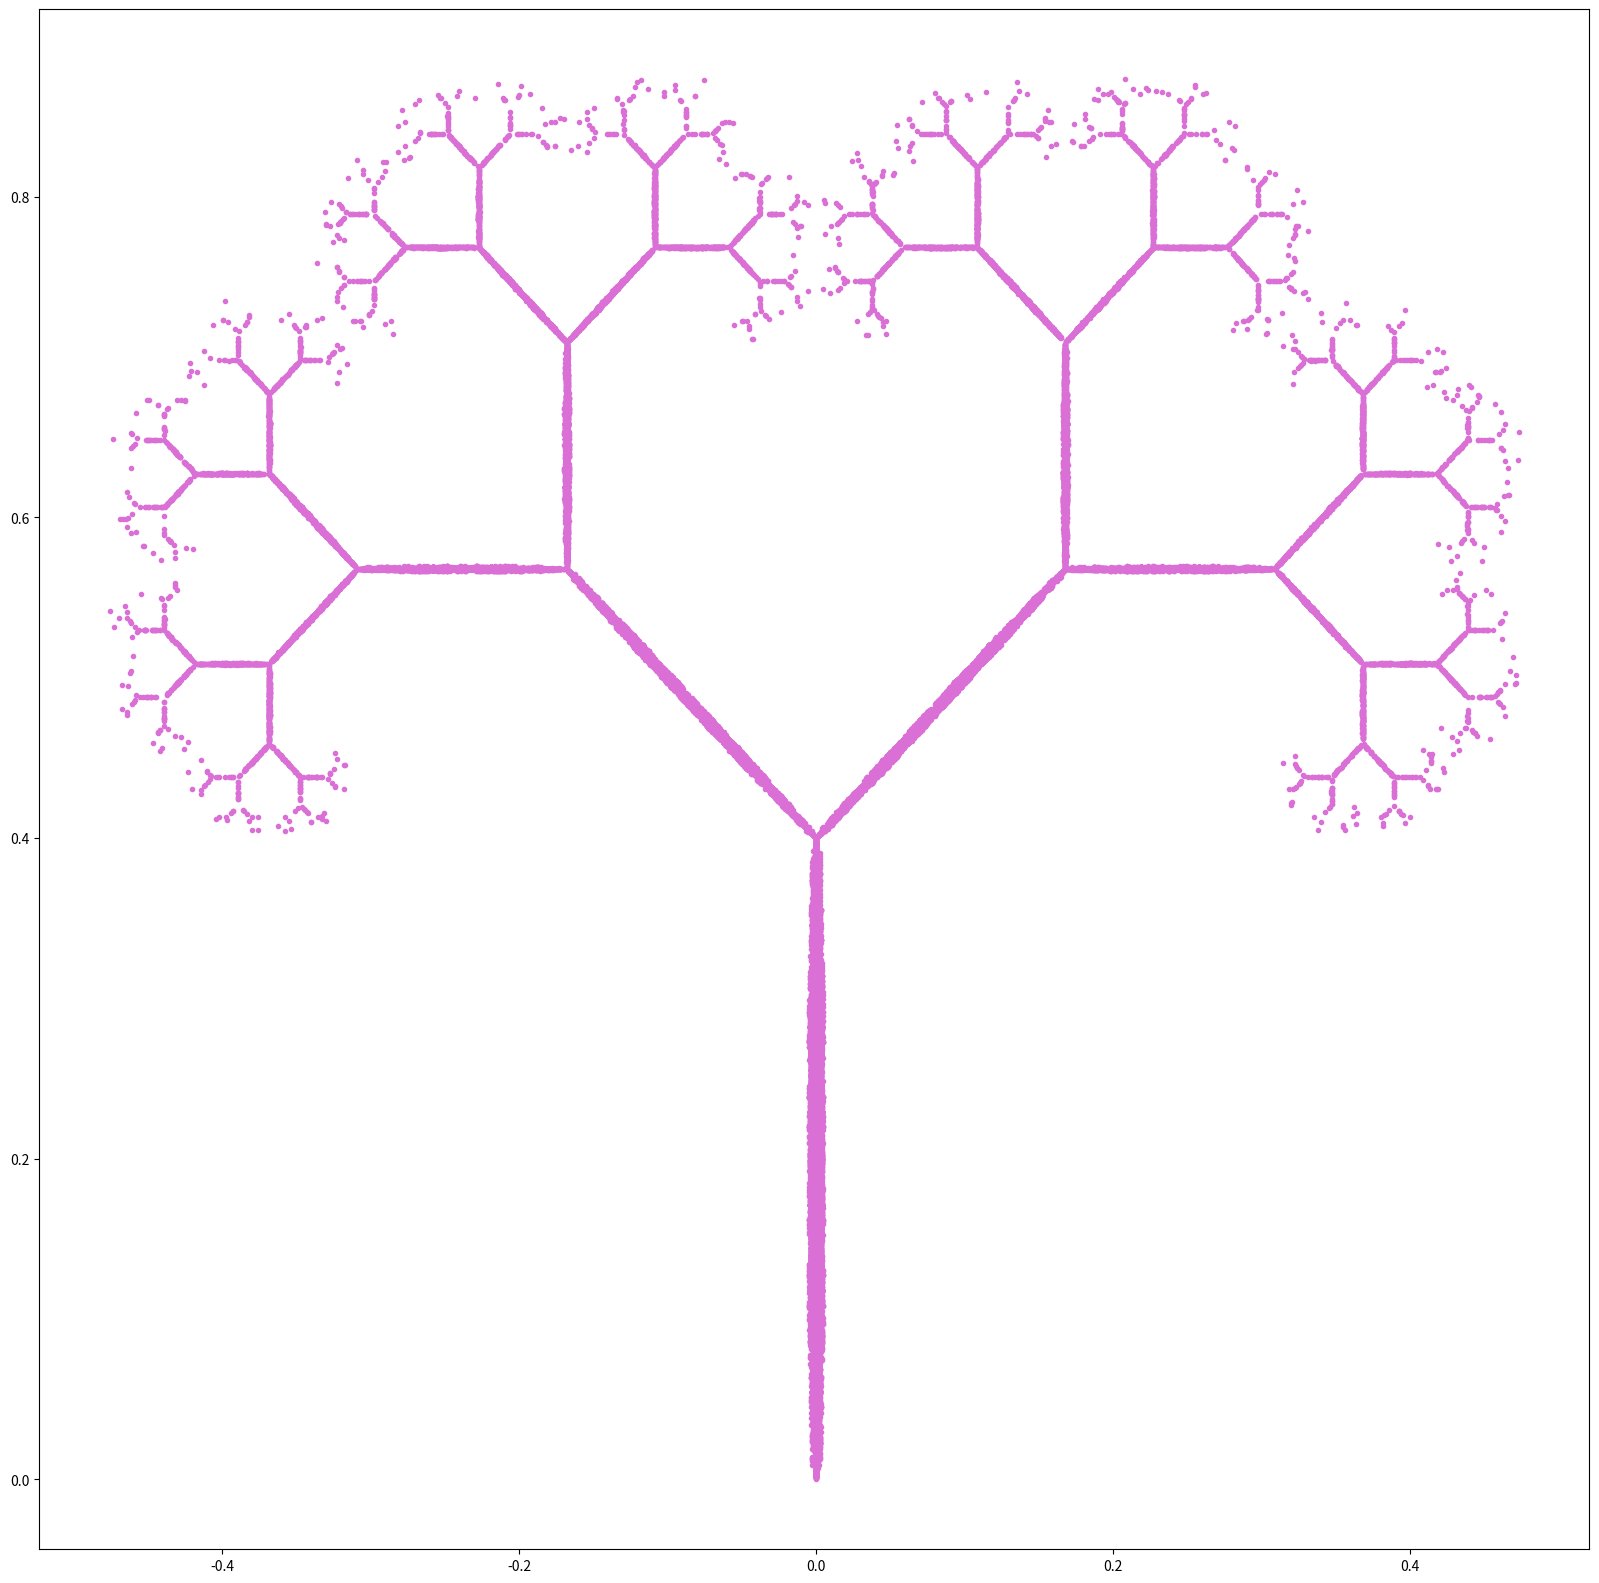

Write Python code to recreate this figure.
import random
import matplotlib.pyplot as plt

color = 'black'

X = [0]
Y = [0]

f_1_f = [0, 0, 0, 0, 0.16, 0]
f_2_f = [0.85, 0.04, 0, -0.04, 0.85, 1.6]
f_3_f = [0.2, -0.26, 0, 0.23, 0.22, 1.6]
f_4_f = [-0.15, 0.28, 0, 0.26, 0.24, 0.44]

f_1_t = [0.05, 0, 0, 0, 0.6, 0]
f_2_t = [0.05, 0, 0, 0, -0.5, 1]
f_3_t = [0.46, -0.321, 0, 0.386, 0.383, 0.6]
f_4_t = [0.47, -0.154, 0, 0.171, 0.423, 1.1]
f_5_t = [0.433, 0.275, 0, -0.25, 0.476, 0.16]
f_6_t = [0.421, 0.257, 0, -0.353, 0.306, 0.7]

f_1_t2 = [0.01, 0, 0, 0, 0.45, 0]
f_2_t2 = [-0.01, 0, 0, 0, -0.45, 0.4]
f_3_t2 = [0.42, -0.42, 0, 0.42, 0.42, 0.4]
f_4_t2 = [0.42, 0.42, 0, -0.42, 0.42, 0.4]


def get_f_fern():
    p = random.uniform(0, 100)
    if p < 1.0:
        return f_1_f
    elif p < 86.0:
        return f_2_f
    elif p < 93.0:
        return f_3_f
    else:
        return f_4_f


def get_f_tree():
    p = random.uniform(0, 100)
    if p < 17.0:
        return f_1_t
    elif p < 34.0:
        return f_2_t
    elif p < 51.0:
        return f_3_t
    elif p < 68.0:
        return f_4_t
    elif p < 84.0:
        return f_5_t
    else:
        return f_6_t


def get_f_tree2():
    p = random.uniform(0, 100)
    if p < 25.0:
        return f_1_t2
    elif p < 50.0:
        return f_2_t2
    elif p < 75.0:
        return f_3_t2
    else:
        return f_4_t2


def iterate(x, y, mode):
    global color
    if mode == 1:
        color = 'mediumseagreen'
        for t in range(100000):
            f = get_f_fern()
            x1 = f[0] * x[t-1] + f[1] * y[t-1] + f[2]
            y1 = f[3] * x[t-1] + f[4] * y[t-1] + f[5]
            x.append(x1)
            y.append(y1)
    elif mode == 2:
        color = 'orchid'
        for t in range(100000):
            f = get_f_tree2()
            x1 = f[0] * x[t-1] + f[1] * y[t-1] + f[2]
            y1 = f[3] * x[t-1] + f[4] * y[t-1] + f[5]
            x.append(x1)
            y.append(y1)
    else:
        color = 'darkcyan'
        for t in range(100000):
            f = get_f_tree()
            x1 = f[0] * x[t-1] + f[1] * y[t-1] + f[2]
            y1 = f[3] * x[t-1] + f[4] * y[t-1] + f[5]
            x.append(x1)
            y.append(y1)


def main():
    iterate(X, Y, 2)
    plt.figure(figsize=[20, 20])
    plt.scatter(X, Y, color=color, marker='.')
    plt.show()


if __name__ == '__main__':
    main()
